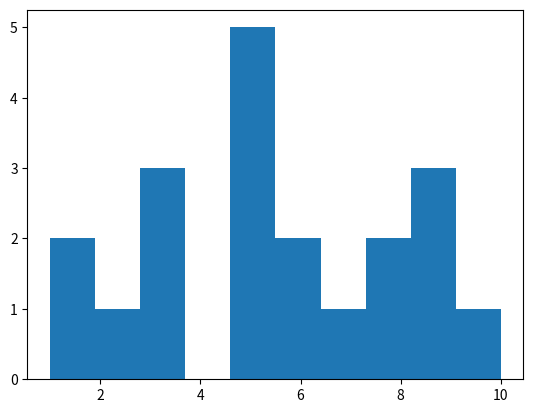

Write Python code to recreate this figure.
import matplotlib.pyplot as matplot
import random as rnd #rnd è un alias
#Un grafico con dei puntini in determinate coordinate
print('Istogramma -> hist')

#genera 20 numeri random da 1 a 10
valori=[rnd.randint(1,10) for x in range(20)]
#Inserisco i valori nell'istogramma
matplot.hist(valori)
print(valori)
matplot.show()

#altri grafici
    #barh() -> grafico a barre orrizontali
    #boxplot -> grafico a scatola e baffi
    #errorbar -> grafico a barre di errore
    # loglog()  -> grafico log-log
    # semilogx() -> grafico log in x
    # semilogy() -> grafico log in y
    # plot_dates() -> grafico per date
    # polar() -> grafico polare
    # step() -> grafico a passi
